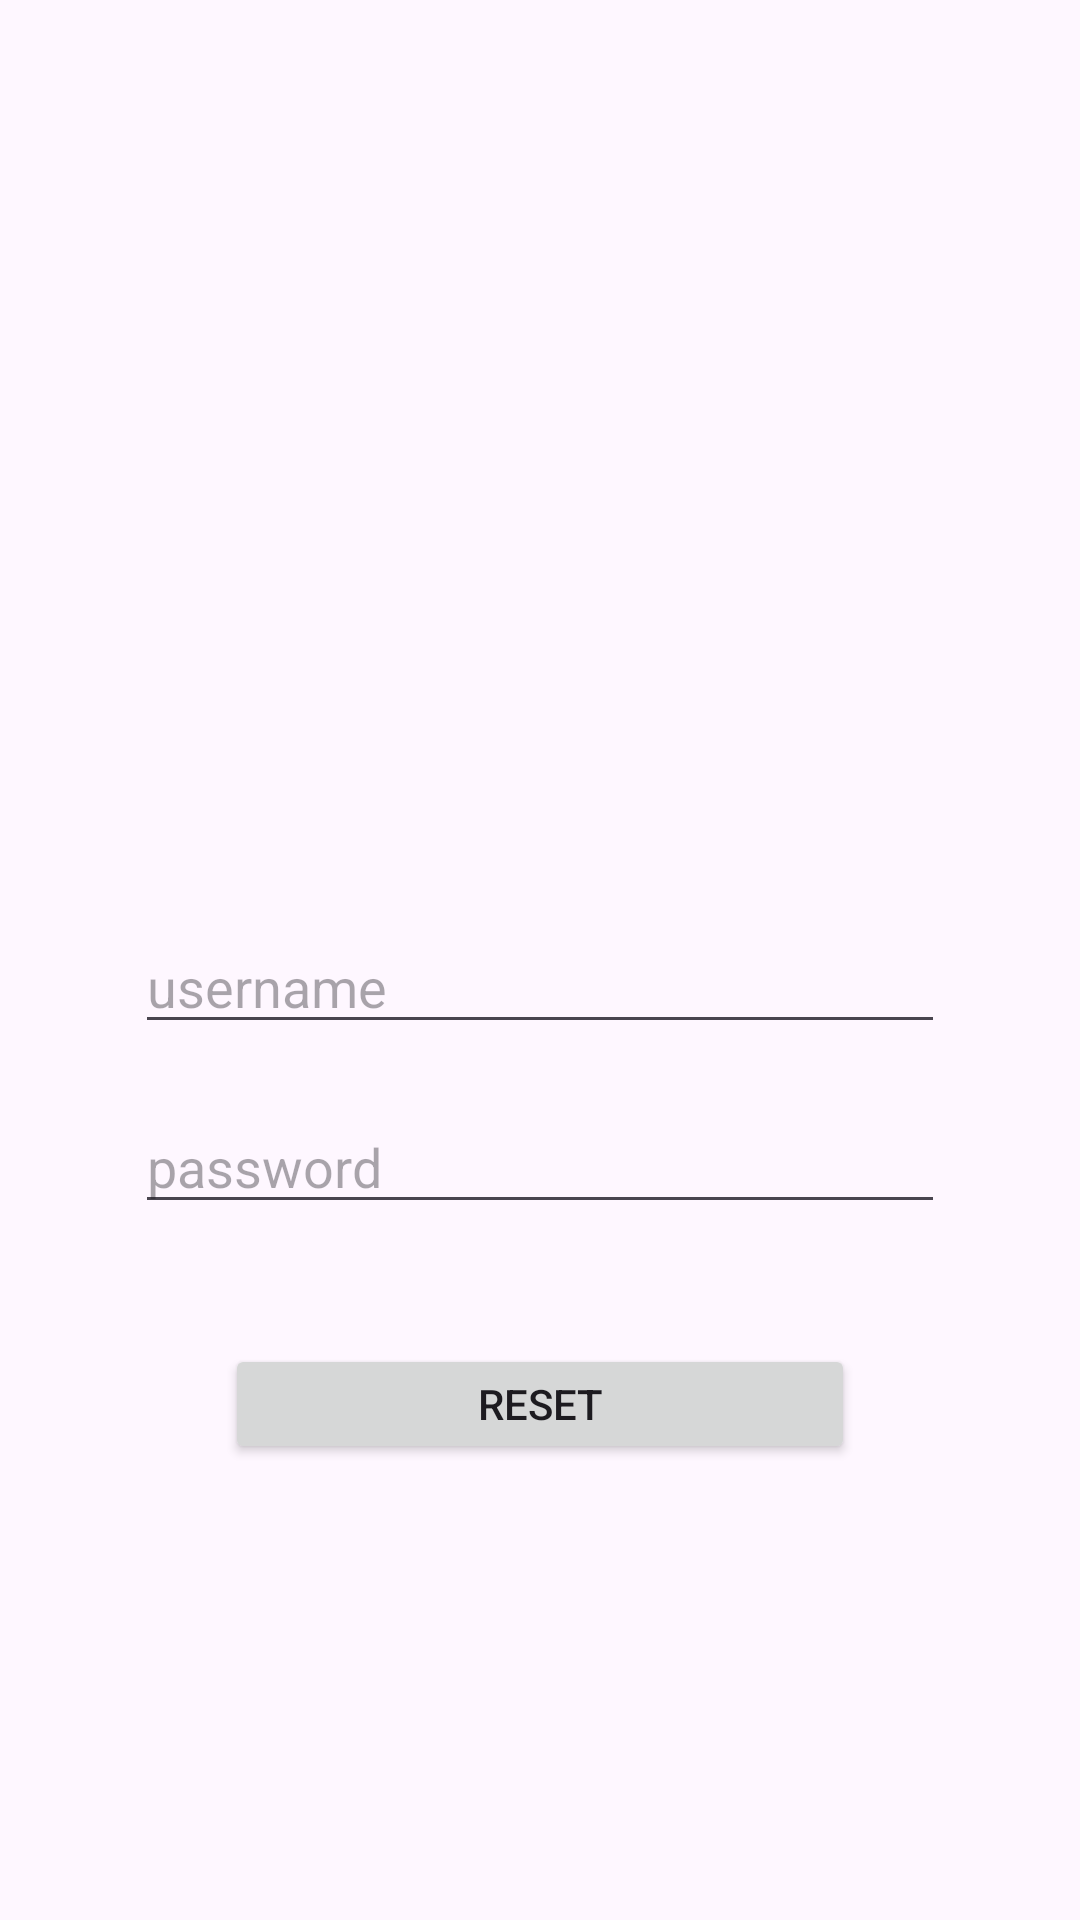

The Android layout XML behind this screen, and the referenced resources:
<!-- AndroidManifest.xml: application theme Theme.MyApplication -->
<!-- res/layout/activity_forgot.xml -->
<?xml version="1.0" encoding="utf-8"?>
<androidx.constraintlayout.widget.ConstraintLayout xmlns:android="http://schemas.android.com/apk/res/android"
    xmlns:app="http://schemas.android.com/apk/res-auto"
    xmlns:tools="http://schemas.android.com/tools"
    android:layout_width="match_parent"
    android:layout_height="match_parent"
    tools:context=".forgot"
    android:background="@drawable/home"
    >




    <RelativeLayout
        android:layout_width="match_parent"
        android:layout_height="match_parent"
        android:visibility="visible">


        <LinearLayout
            android:layout_width="match_parent"
            android:layout_height="match_parent"
            android:orientation="vertical">



            <ImageView
                android:layout_width="wrap_content"
                android:layout_height="190dp"
                android:layout_marginTop="98dp"
                android:src="@drawable/studying">
            </ImageView>


            <LinearLayout
                android:layout_width="match_parent"
                android:layout_height="wrap_content"
                android:orientation="vertical"
                android:gravity="center"
                >


                <EditText
                    android:id="@+id/name"
                    android:layout_marginTop="20dp"
                    android:layout_width="270dp"
                    android:layout_height="40dp"
                    android:hint="username"
                    android:textColor="@color/white"
                    ></EditText>


                <EditText
                    android:id="@+id/username"
                    android:layout_marginTop="20dp"
                    android:layout_width="270dp"
                    android:layout_height="40dp"
                    android:hint="password"
                    android:textColor="@color/white"
                    ></EditText>




                <Button
                    android:id="@+id/btn_reset"
                    android:layout_width="210dp"
                    android:layout_height="40dp"
                    android:layout_marginTop="40dp"
                    android:text="Reset"
                    ></Button>




            </LinearLayout>



        </LinearLayout>

    </RelativeLayout>


</androidx.constraintlayout.widget.ConstraintLayout>
<!-- resources referenced by this layout -->
<resources>
  <color name="white">#FFFFFFFF</color>
  <style name="Theme.MyApplication" parent="Base.Theme.MyApplication" />
  <style name="Base.Theme.MyApplication" parent="Theme.Material3.DayNight.NoActionBar">
          
          <item name="colorPrimary">@color/primary</item>
  
      </style>
  <color name="primary">#00E2FF</color>
</resources>
